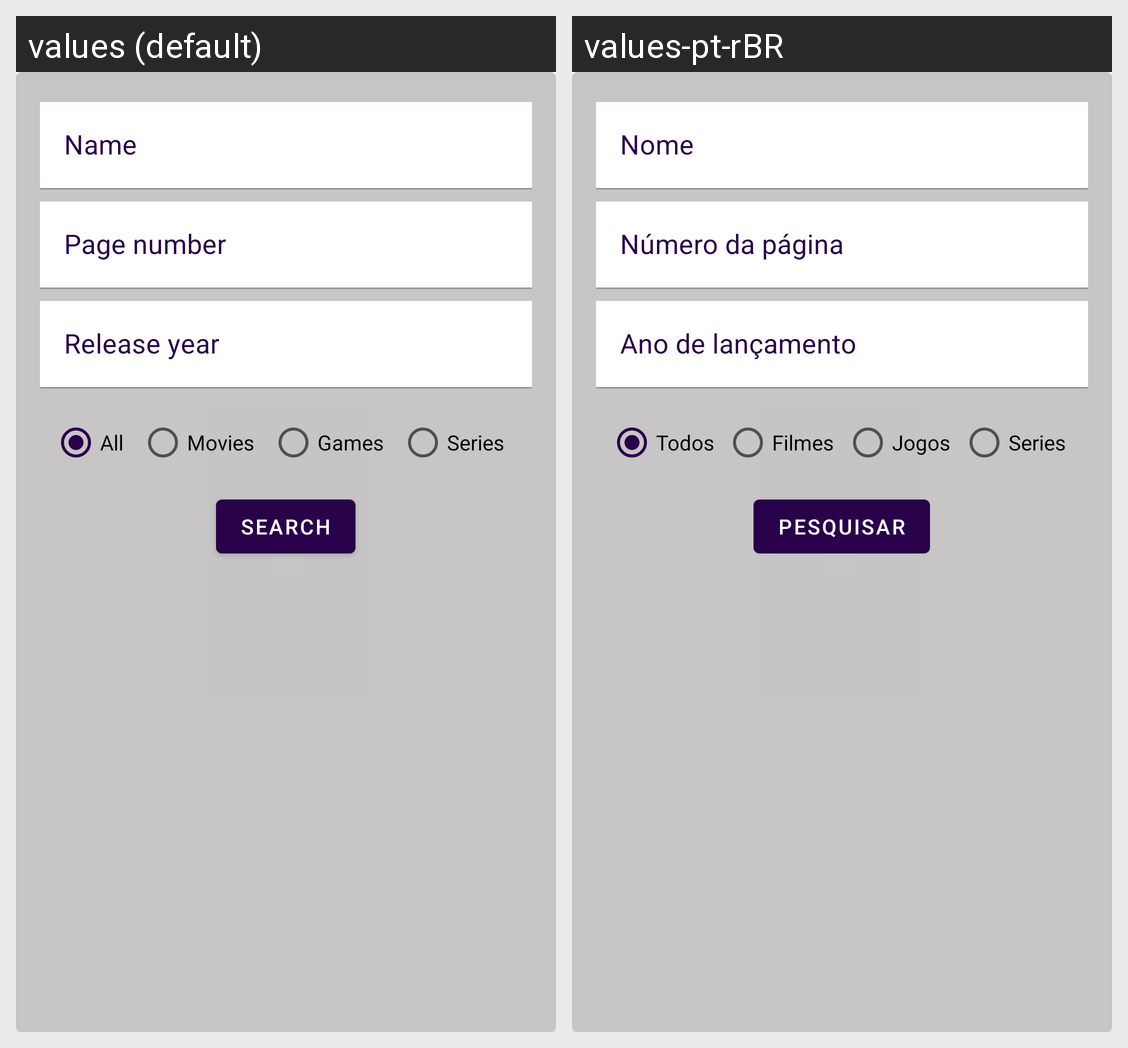

The same Android screen rendered under two of its app's locales, left to right. List the strings drawn on it with the default value and each locale's translation.
Android screen res/layout/search_card_layout.xml rendered under 2 locales, left to right: values (default), values-pt-rBR. Device: Nexus 5 (rendered at 1080×1920; each locale shown at half size, 540×960, under a caption strip naming it); theme Theme.MyFavs.
Strings drawn on this screen, with the default value and each locale's value (text and hints the layout hard-codes, and strings that could not be matched under every locale, appear in the picture but are not listed):

input_name
  values: Name
  values-pt-rBR: Nome

input_page_number
  values: Page number
  values-pt-rBR: Número da página

input_release_year
  values: Release year
  values-pt-rBR: Ano de lançamento

all_types
  values: All
  values-pt-rBR: Todos

movies_type
  values: Movies
  values-pt-rBR: Filmes

games_type
  values: Games
  values-pt-rBR: Jogos

series_type
  values: Series
  values-pt-rBR: Series

search
  values: Search
  values-pt-rBR: Pesquisar
